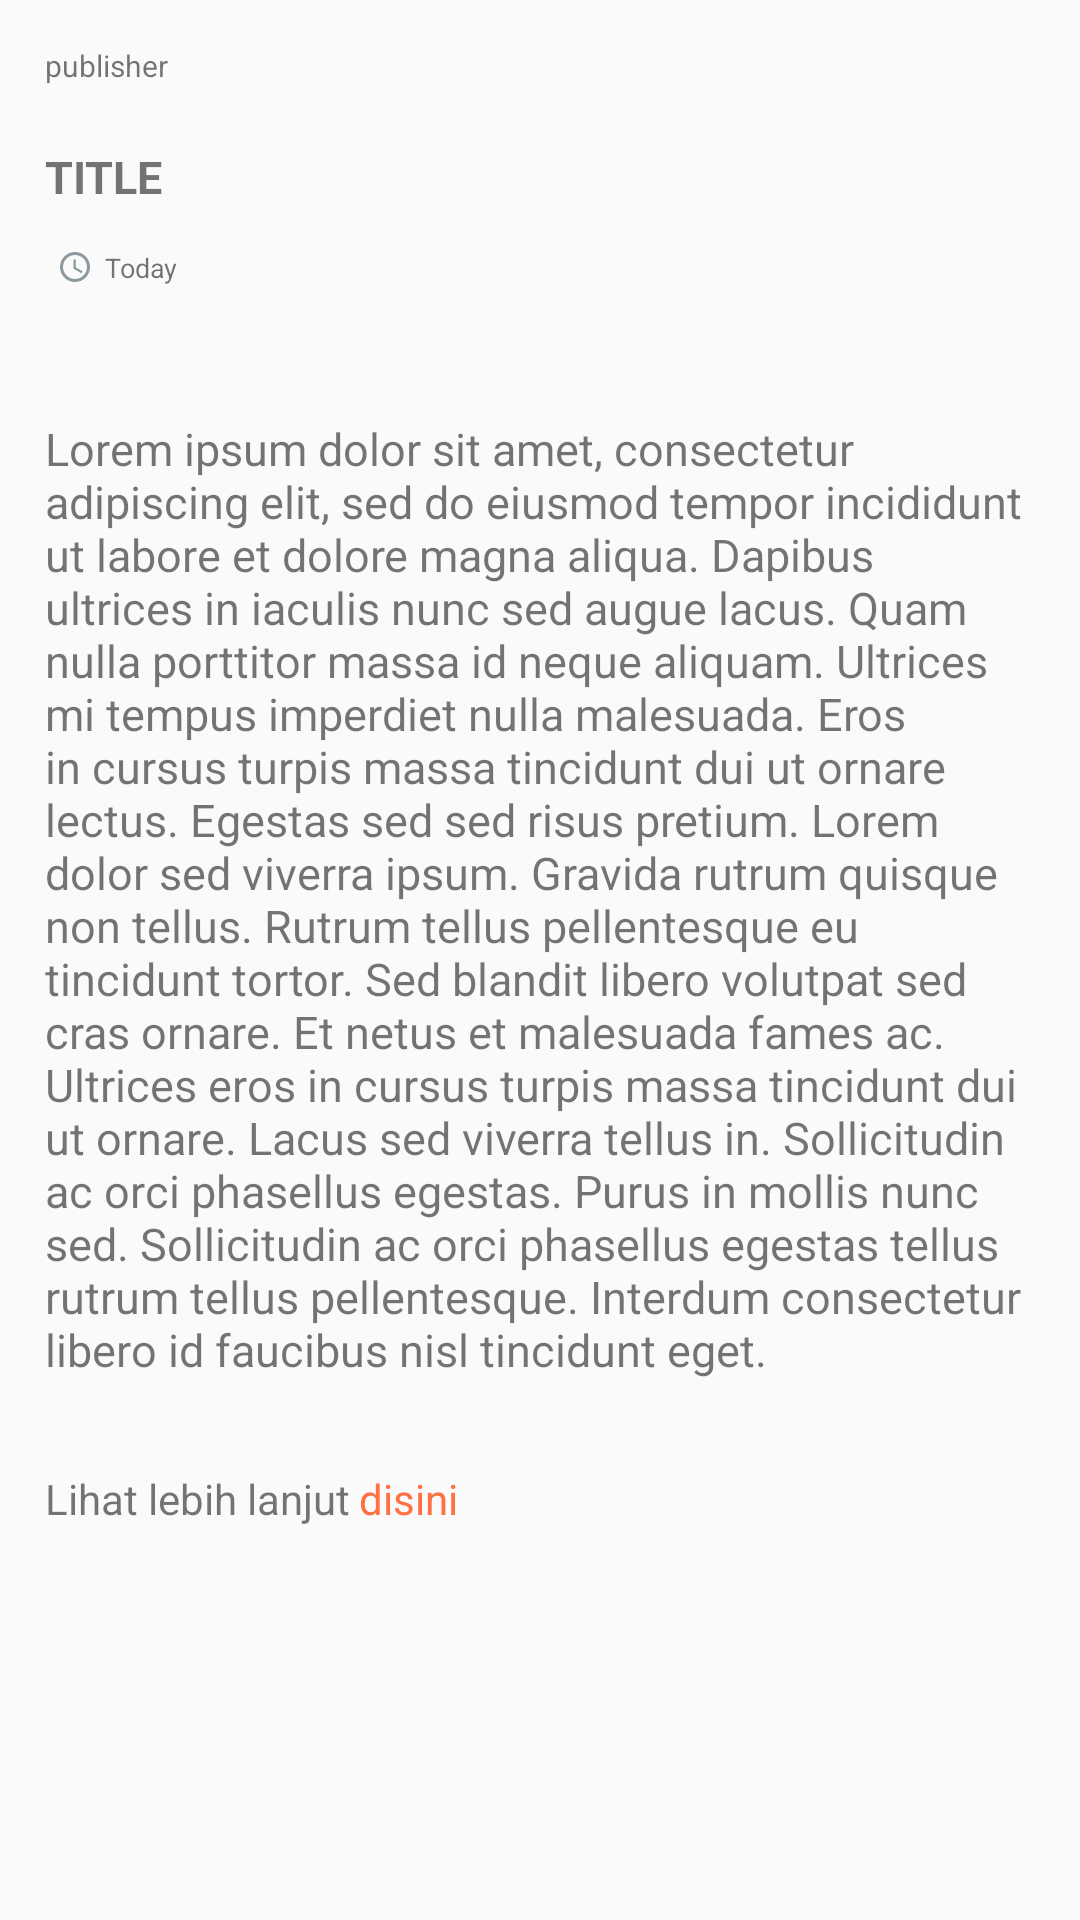

Layout XML and referenced resources for this Android screen:
<!-- AndroidManifest.xml: application theme AppTheme -->
<!-- res/layout/activity_detail_berita_indo.xml -->
<?xml version="1.0" encoding="utf-8"?>
<ScrollView xmlns:android="http://schemas.android.com/apk/res/android"
    xmlns:app="http://schemas.android.com/apk/res-auto"
    xmlns:tools="http://schemas.android.com/tools"
    android:layout_width="match_parent"
    android:layout_height="match_parent"
    tools:context=".Detail.DetailBeritaInggris"
    >

    <LinearLayout
        android:layout_width="match_parent"
        android:layout_height="match_parent"
        android:orientation="vertical">

        <ImageView
            android:layout_width="match_parent"
            android:layout_height="wrap_content"
            android:id="@+id/detailgambarberita_indo"
            android:scaleType="fitXY"
            />

        <LinearLayout
            android:layout_width="match_parent"
            android:layout_height="wrap_content"
            android:orientation="vertical"
            android:padding="15dp">

            <TextView
                android:textSize="10dp"
                android:id="@+id/detailpublisher_indo"
                android:layout_width="wrap_content"
                android:layout_height="wrap_content"
                android:text="publisher"
                android:layout_marginBottom="20dp"/>

            <TextView
                android:id="@+id/detailjudul_indo"
                android:layout_width="match_parent"
                android:layout_height="wrap_content"
                android:text="TITLE"
                android:textSize="15dp"
                android:textStyle="bold"/>

            <LinearLayout
                android:padding="4dp"
                android:layout_marginTop="10dp"
                android:layout_width="wrap_content"
                android:layout_height="wrap_content"
                android:orientation="horizontal">

                <ImageView
                    android:id="@+id/detail_icon_indo"
                    android:layout_gravity="center"
                    android:layout_width="12dp"
                    android:layout_height="12dp"
                    android:src="@drawable/ic_access_time_black_24dp"/>
                <TextView
                    android:textSize="9dp"
                    android:maxLength="10"
                    android:id="@+id/detailjadwal_indo"
                    android:layout_marginLeft="4dp"
                    android:layout_width="wrap_content"
                    android:layout_height="wrap_content"
                    android:text="Today"/>
            </LinearLayout>
        </LinearLayout>

        <TextView
            android:id="@+id/deskripsiberita_indo"
            android:layout_marginTop="10dp"
            android:layout_width="match_parent"
            android:layout_height="wrap_content"
            android:text="Lorem ipsum dolor sit amet, consectetur adipiscing elit, sed do eiusmod tempor incididunt ut labore et dolore magna aliqua. Dapibus ultrices in iaculis nunc sed augue lacus. Quam nulla porttitor massa id neque aliquam. Ultrices mi tempus imperdiet nulla malesuada. Eros in cursus turpis massa tincidunt dui ut ornare lectus. Egestas sed sed risus pretium. Lorem dolor sed viverra ipsum. Gravida rutrum quisque non tellus. Rutrum tellus pellentesque eu tincidunt tortor. Sed blandit libero volutpat sed cras ornare. Et netus et malesuada fames ac. Ultrices eros in cursus turpis massa tincidunt dui ut ornare. Lacus sed viverra tellus in. Sollicitudin ac orci phasellus egestas. Purus in mollis nunc sed. Sollicitudin ac orci phasellus egestas tellus rutrum tellus pellentesque. Interdum consectetur libero id faucibus nisl tincidunt eget."
            android:padding="15dp"
            android:textSize="15dp"/>

        <LinearLayout
            android:padding="15dp"
            android:layout_width="match_parent"
            android:layout_height="wrap_content"
            android:orientation="horizontal">
            <TextView
                android:layout_width="wrap_content"
                android:layout_height="match_parent"
                android:text="@string/lihat_lebih_lanjut"
                />

            <TextView
                android:layout_marginLeft="3dp"

                android:textColor="@color/colorPrimary"
                android:id="@+id/detaillink_indo"
                android:layout_width="wrap_content"
                android:layout_height="wrap_content"
                android:text="@string/disini"/>
        </LinearLayout>
    </LinearLayout>


</ScrollView>
<!-- resources referenced by this layout -->
<resources>
  <color name="colorPrimary">#FF7043</color>
  <!-- drawable ic_access_time_black_24dp (drawable) -->
  <vector android:height="24dp" android:tint="#8A979C"
      android:viewportHeight="24.0" android:viewportWidth="24.0"
      android:width="24dp" xmlns:android="http://schemas.android.com/apk/res/android">
      <path android:fillColor="#FF000000" android:pathData="M11.99,2C6.47,2 2,6.48 2,12s4.47,10 9.99,10C17.52,22 22,17.52 22,12S17.52,2 11.99,2zM12,20c-4.42,0 -8,-3.58 -8,-8s3.58,-8 8,-8 8,3.58 8,8 -3.58,8 -8,8zM12.5,7H11v6l5.25,3.15 0.75,-1.23 -4.5,-2.67z"/>
  </vector>
  <string name="disini">disini</string>
  <string name="lihat_lebih_lanjut">Lihat lebih lanjut</string>
  <style name="AppTheme" parent="Theme.AppCompat.Light.DarkActionBar">
          
          <item name="colorPrimary">@color/colorPrimary</item>
          <item name="colorPrimaryDark">@color/colorPrimaryDark</item>
          <item name="colorAccent">@color/colorAccent</item>
      </style>
  <color name="colorPrimaryDark">#FF7043</color>
  <color name="colorAccent">#FFA726</color>
</resources>
